Run: headless pygame with SDL's dummy video driver; simulated clock (each Clock.tick advances the game by its frame time, no real sleeping); random seed 0; keys injected as events and as key.get_pressed() state; no mouse input.
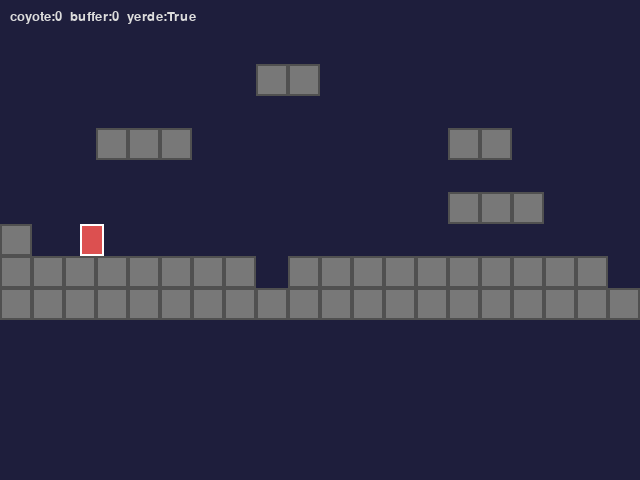
Frame 1 of 4 · flips 1–60 · no input
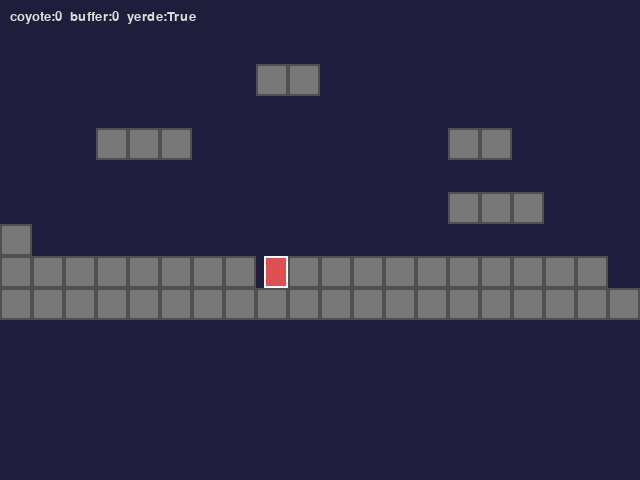
Frame 2 of 4 · flips 61–180 · tapped SPACE, RETURN · held RIGHT (→), D
Frame 3 of 4 · flips 181–300 · held DOWN (↓), S · screen unchanged from frame 2, image omitted
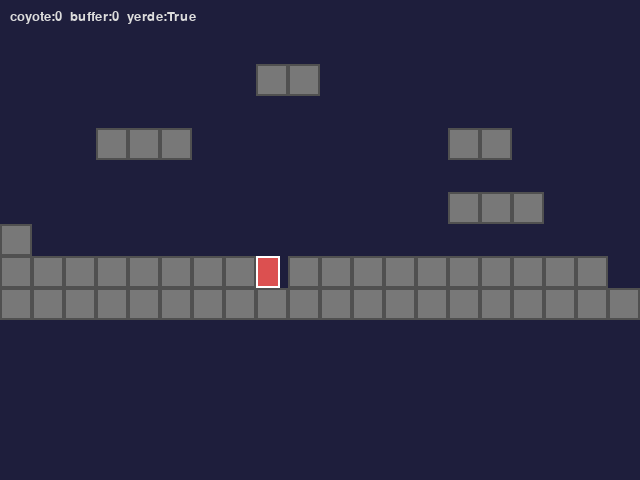
Frame 4 of 4 · flips 301–420 · held LEFT (←), A, UP (↑), W

The pygame program that drew these frames:

"""
Lab 11 - Çalışma 1 Başlangıç Kodu
Coyote Time + Jump Buffer

Bu dosya Lab 11 föyü ile birlikte kullanılır.
"GOREV" işaretli bölgeleri tamamlayın.

Öğrenilecek kavramlar:
- Coyote time sayacı
- Jump buffer sayacı
- İki mekaniğin birlikte çalışması

Lab: 11 - Platform Oyunu Mekaniği
Çalışma: 1 - Coyote Time + Jump Buffer

Çalıştırma: uv run python calisma1.py
"""

import pygame

TILE = 32
GENISLIK = 640
YUKSEKLIK = 480

COYOTE_SURE = 6
BUFFER_SURE = 6
ZIP_HIZI = -11
YERCEKIMI = 0.5
MAX_DUSUS = 10

HARITA = [
    "                    ",
    "                    ",
    "        22          ",
    "                    ",
    "   222        22    ",
    "                    ",
    "              222   ",
    "2                   ",
    "22222222 2222222222 ",
    "22222222222222222222",
]


def katilari_cikar(harita):
    katilar = []
    for r, s in enumerate(harita):
        for c, ch in enumerate(s):
            if ch == "2":
                katilar.append(pygame.Rect(c * TILE, r * TILE, TILE, TILE))
    return katilar


class Oyuncu:
    def __init__(self, x, y):
        self.rect = pygame.Rect(x, y, 24, 32)
        self.vx = 0.0
        self.vy = 0.0
        self.yerde = False
        self.coyote_sayac = 0
        self.buffer_sayac = 0

    def zipla_istegi(self):
        # GOREV 1: Buffer'ı doldur (buffer_sayac = BUFFER_SURE)
        pass

    def guncelle(self, tuslar, katilar):
        # Yatay hareket
        self.vx = 0
        if tuslar[pygame.K_LEFT] or tuslar[pygame.K_a]:
            self.vx = -4
        elif tuslar[pygame.K_RIGHT] or tuslar[pygame.K_d]:
            self.vx = 4

        self.rect.x += int(self.vx)
        for k in katilar:
            if self.rect.colliderect(k):
                if self.vx > 0:
                    self.rect.right = k.left
                elif self.vx < 0:
                    self.rect.left = k.right

        # Dikey + yerçekimi
        eski_yerde = self.yerde
        self.vy = min(self.vy + YERCEKIMI, MAX_DUSUS)
        self.rect.y += int(self.vy)
        self.yerde = False
        for k in katilar:
            if self.rect.colliderect(k):
                if self.vy > 0:
                    self.rect.bottom = k.top
                    self.yerde = True
                elif self.vy < 0:
                    self.rect.top = k.bottom
                self.vy = 0

        # GOREV 2: Coyote sayacı
        # Eğer eski_yerde TRUE ve self.yerde FALSE olduysa
        #   coyote_sayac = COYOTE_SURE (6)
        # Yoksa coyote_sayac her karede 1 azalmalı (0'ın altına inmesin)

        # GOREV 3: Buffer sayacı
        # buffer_sayac her karede 1 azalmalı

        # GOREV 4: Zıplama karari
        # Eğer buffer_sayac > 0 VE (yerde VEYA coyote_sayac > 0) ise:
        #   vy = ZIP_HIZI
        #   yerde = False
        #   buffer_sayac = 0
        #   coyote_sayac = 0
        pass


def harita_ciz(ekran, katilar):
    for k in katilar:
        pygame.draw.rect(ekran, (120, 120, 120), k)
        pygame.draw.rect(ekran, (80, 80, 80), k, 2)


def main():
    pygame.init()
    ekran = pygame.display.set_mode((GENISLIK, YUKSEKLIK))
    pygame.display.set_caption("Lab 11 - Calisma 1 (Coyote + Buffer)")
    saat = pygame.time.Clock()
    font = pygame.font.Font(None, 20)

    katilar = katilari_cikar(HARITA)
    oyuncu = Oyuncu(80, 200)

    calistir = True
    while calistir:
        for olay in pygame.event.get():
            if olay.type == pygame.QUIT:
                calistir = False
            elif olay.type == pygame.KEYDOWN:
                if olay.key in (pygame.K_SPACE, pygame.K_UP, pygame.K_w):
                    oyuncu.zipla_istegi()

        oyuncu.guncelle(pygame.key.get_pressed(), katilar)

        ekran.fill((30, 30, 60))
        harita_ciz(ekran, katilar)

        # GOREV 5: Görsel feedback
        # Coyote aktifken (coyote_sayac > 0) oyuncu.rect.inflate(6, 6) ile altın çerçeve
        # Buffer aktifken mavi çerçeve

        pygame.draw.rect(ekran, (220, 80, 80), oyuncu.rect)
        pygame.draw.rect(ekran, (255, 255, 255), oyuncu.rect, 2)

        ekran.blit(font.render(
            f"coyote:{oyuncu.coyote_sayac}  buffer:{oyuncu.buffer_sayac}  yerde:{oyuncu.yerde}",
            True, (220, 220, 220)), (10, 10))

        pygame.display.flip()
        saat.tick(60)

    pygame.quit()


if __name__ == "__main__":
    main()
